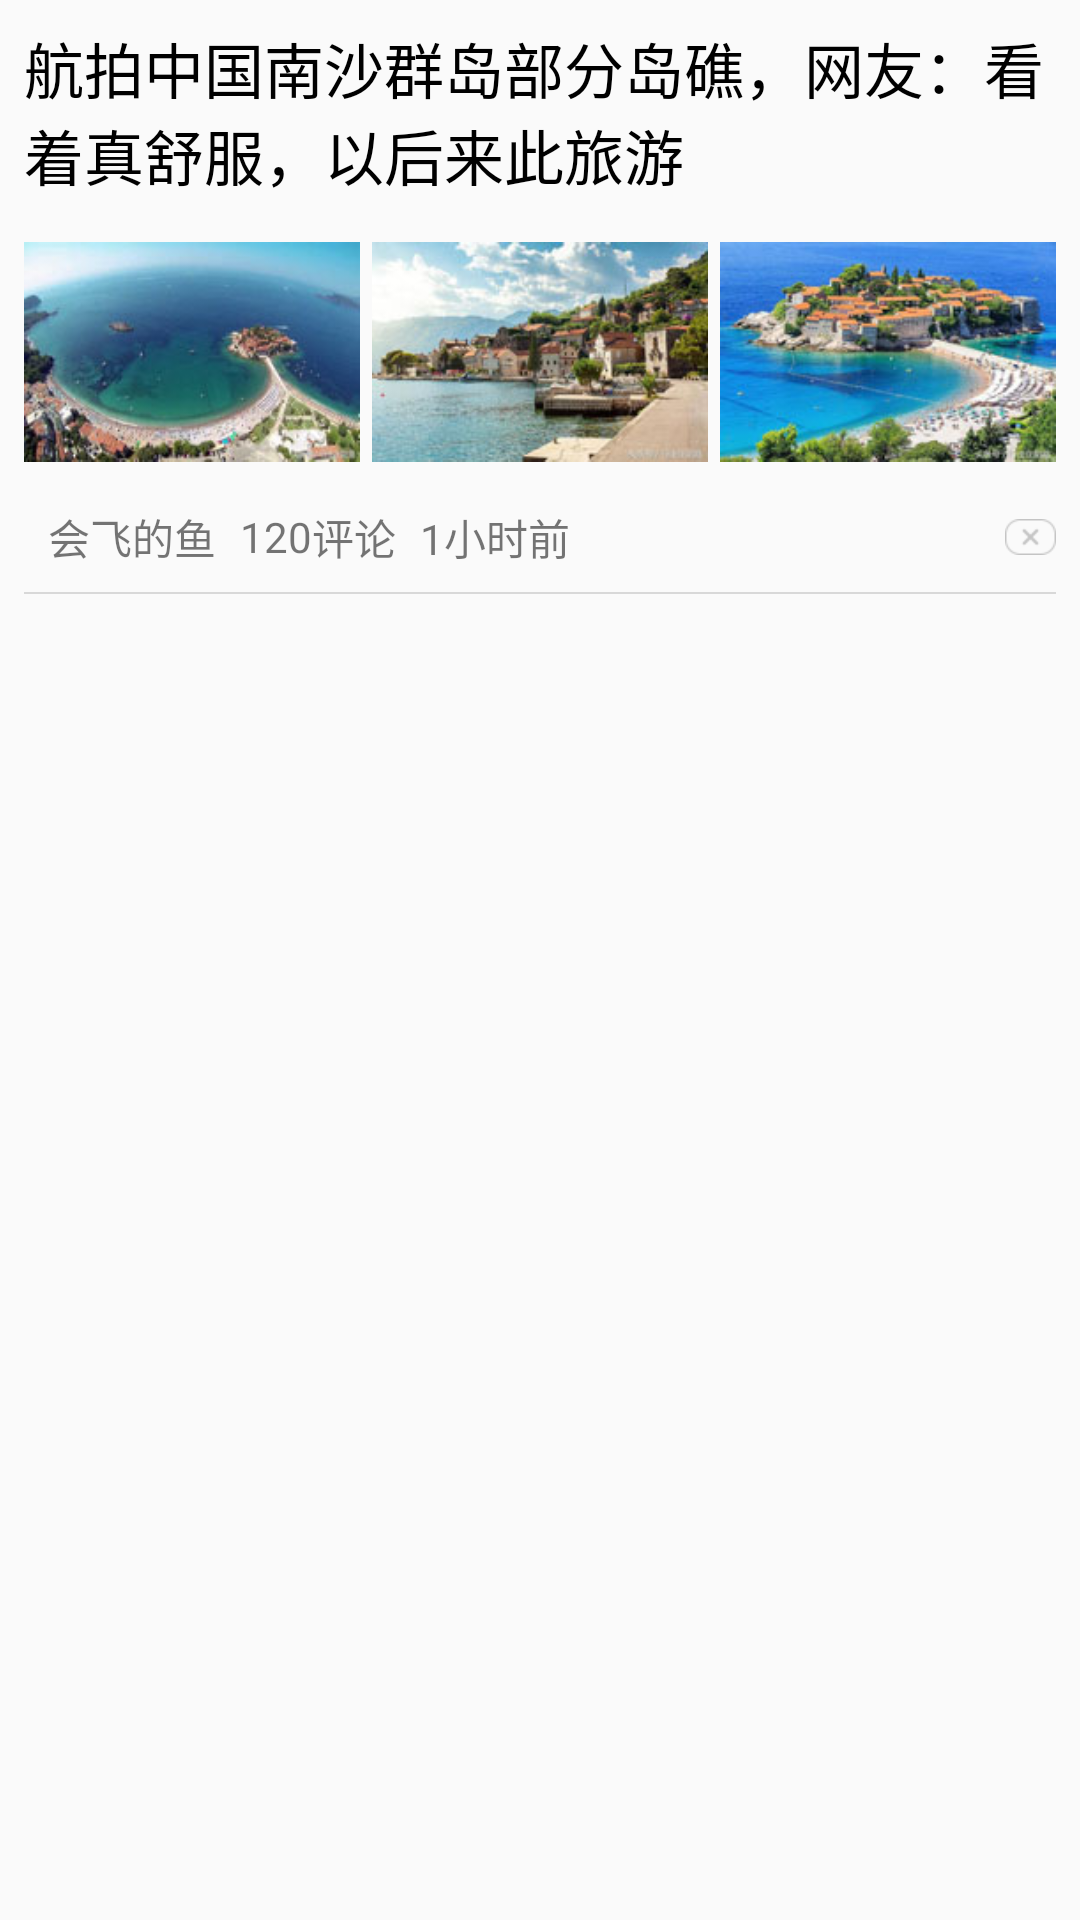

Here is an Android app screen rendered from its layout file. Give the layout XML and the strings, colors and styles it references.
<!-- AndroidManifest.xml: application theme AppBaseTheme_Light -->
<!-- res/layout/list_cell_home_message.xml -->
<?xml version="1.0" encoding="utf-8"?>
<LinearLayout xmlns:android="http://schemas.android.com/apk/res/android"
    android:layout_width="match_parent"
    android:layout_height="wrap_content"
    android:background="?attr/windows_bg"
    android:orientation="vertical"
    android:paddingLeft="@dimen/space_8"
    android:paddingRight="@dimen/space_8"
    android:paddingTop="@dimen/space_8">

    <TextView
        android:id="@+id/title"
        android:layout_width="match_parent"
        android:layout_height="wrap_content"
        android:text="航拍中国南沙群岛部分岛礁，网友：看着真舒服，以后来此旅游"
        android:textColor="@color/black"
        android:textSize="@dimen/space_20" />

    <LinearLayout
        android:layout_width="match_parent"
        android:layout_height="wrap_content"
        android:layout_marginTop="@dimen/space_10"
        android:orientation="horizontal">

        <ImageView
            android:id="@+id/image1"
            android:layout_width="0dp"
            android:layout_height="match_parent"
            android:layout_weight="1"
            android:src="@drawable/messagelist_home_1" />

        <ImageView
            android:id="@+id/image2"
            android:layout_width="0dp"
            android:layout_height="match_parent"
            android:layout_marginLeft="@dimen/space_4"
            android:layout_weight="1"
            android:src="@drawable/messagelist_home_2" />

        <ImageView
            android:id="@+id/image3"
            android:layout_width="0dp"
            android:layout_height="match_parent"
            android:layout_marginLeft="@dimen/space_4"
            android:layout_weight="1"
            android:src="@drawable/messagelist_home_3" />
    </LinearLayout>

    <LinearLayout
        android:layout_width="match_parent"
        android:layout_height="wrap_content"
        android:layout_marginTop="@dimen/space_10"
        android:gravity="center_vertical"
        android:orientation="horizontal">

        <ImageView
            android:id="@+id/sort"
            android:layout_width="wrap_content"
            android:layout_height="wrap_content"
            android:layout_marginRight="@dimen/space_8"
            android:src="@drawable/zhiding" />

        <TextView
            android:id="@+id/authorname"
            android:layout_width="wrap_content"
            android:layout_height="wrap_content"
            android:text="会飞的鱼" />

        <TextView
            android:id="@+id/commentCount"
            android:layout_width="wrap_content"
            android:layout_height="wrap_content"
            android:layout_marginLeft="@dimen/space_8"
            android:text="120" />

        <TextView
            android:layout_width="wrap_content"
            android:layout_height="wrap_content"
            android:text="评论" />


        <TextView
            android:id="@+id/sendertime"
            android:layout_width="wrap_content"
            android:layout_height="wrap_content"
            android:layout_marginLeft="@dimen/space_8"
            android:text="1小时前" />

        <View
            android:layout_width="0dp"
            android:layout_height="match_parent"
            android:layout_weight="1" />

        <ImageView
            android:id="@+id/delete"
            android:layout_width="wrap_content"
            android:layout_height="wrap_content"
            android:src="@drawable/list_cell_delete" />

    </LinearLayout>

    <View
        style="@style/h_line"
        android:layout_marginTop="@dimen/space_8" />
</LinearLayout>
<!-- resources referenced by this layout -->
<resources>
  <color name="black">#000000</color>
  <dimen name="space_10">10.0dip</dimen>
  <dimen name="space_20">20.0dip</dimen>
  <dimen name="space_4">4.0dip</dimen>
  <dimen name="space_8">8.0dip</dimen>
  <style name="h_line">
          <item name="android:layout_width">fill_parent</item>
          <item name="android:layout_height">0.5dip</item>
          <item name="android:background">?attr/lineColor</item>
      </style>
  <color name="day_colorPrimary">#D43D3D</color>
  <color name="day_colorPrimaryDark">#D43D3D</color>
  <color name="gray">#808080</color>
  <color name="day_textColor">#333333</color>
  <color name="day_press_text_color">#999999</color>
  <color name="day_infoTextColor">#999999</color>
  <color name="white">#FFFFFF</color>
  <color name="day_edit_color">#333333</color>
  <color name="day_edit_hit_color">#999999</color>
  <color name="window_background">#EBEBEB</color>
  <color name="day_layout_bg_normal">#f6f6f6</color>
  <color name="day_line_color">#d8d8d8</color>
  <color name="day_windows_bg">#fafafa</color>
  <!-- drawable day_ic_comment_selector (drawable) -->
  <?xml version="1.0" encoding="utf-8"?>
  <selector xmlns:android="http://schemas.android.com/apk/res/android">
      <item android:drawable="@drawable/day_ic_comment_pre" android:state_pressed="true" />
      <item android:drawable="@drawable/day_ic_comment_pre" android:state_checked="true" />
      <item android:drawable="@drawable/day_ic_comment_nor" />
  </selector>
  <!-- drawable day_ic_forward_selector (drawable) -->
  <?xml version="1.0" encoding="utf-8"?>
  <selector xmlns:android="http://schemas.android.com/apk/res/android">
      <item android:drawable="@drawable/day_ic_forward_pre" android:state_pressed="true" />
      <item android:drawable="@drawable/day_ic_forward_pre" android:state_checked="true" />
      <item android:drawable="@drawable/day_ic_forward_nor" />
  </selector>
  <!-- drawable day_ic_pen_selector (drawable) -->
  <?xml version="1.0" encoding="utf-8"?>
  <selector xmlns:android="http://schemas.android.com/apk/res/android">
      <item android:drawable="@drawable/day_ic_pen_pressed" android:state_pressed="true" />
      <item android:drawable="@drawable/day_ic_pen_normal" />
  </selector>
  <!-- drawable day_ic_image_selector (drawable) -->
  <?xml version="1.0" encoding="utf-8"?>
  <selector xmlns:android="http://schemas.android.com/apk/res/android">
      <item android:drawable="@drawable/day_ic_image_pressed" android:state_pressed="true" />
      <item android:drawable="@drawable/day_ic_image_normal" />
  </selector>
  <!-- drawable day_ic_video_selector (drawable) -->
  <?xml version="1.0" encoding="utf-8"?>
  <selector xmlns:android="http://schemas.android.com/apk/res/android">
      <item android:drawable="@drawable/day_ic_video_pressed" android:state_pressed="true" />
      <item android:drawable="@drawable/day_ic_video_normal" />
  </selector>
  <color name="lightblue">#0083FF</color>
  <color name="day_recy_msg_layout_bg">#bedfff</color>
  <color name="day_recy_msg_text_color">#0083FF</color>
  <!-- drawable day_text_selector (drawable) -->
  <?xml version="1.0" encoding="utf-8"?>
  <selector xmlns:android="http://schemas.android.com/apk/res/android">
      <item android:color="@color/day_press_text_color" android:state_pressed="true" />
      <item android:color="@color/day_press_text_color" android:state_checked="true" />
      <item android:color="@color/day_textColor" />
  </selector>
</resources>
